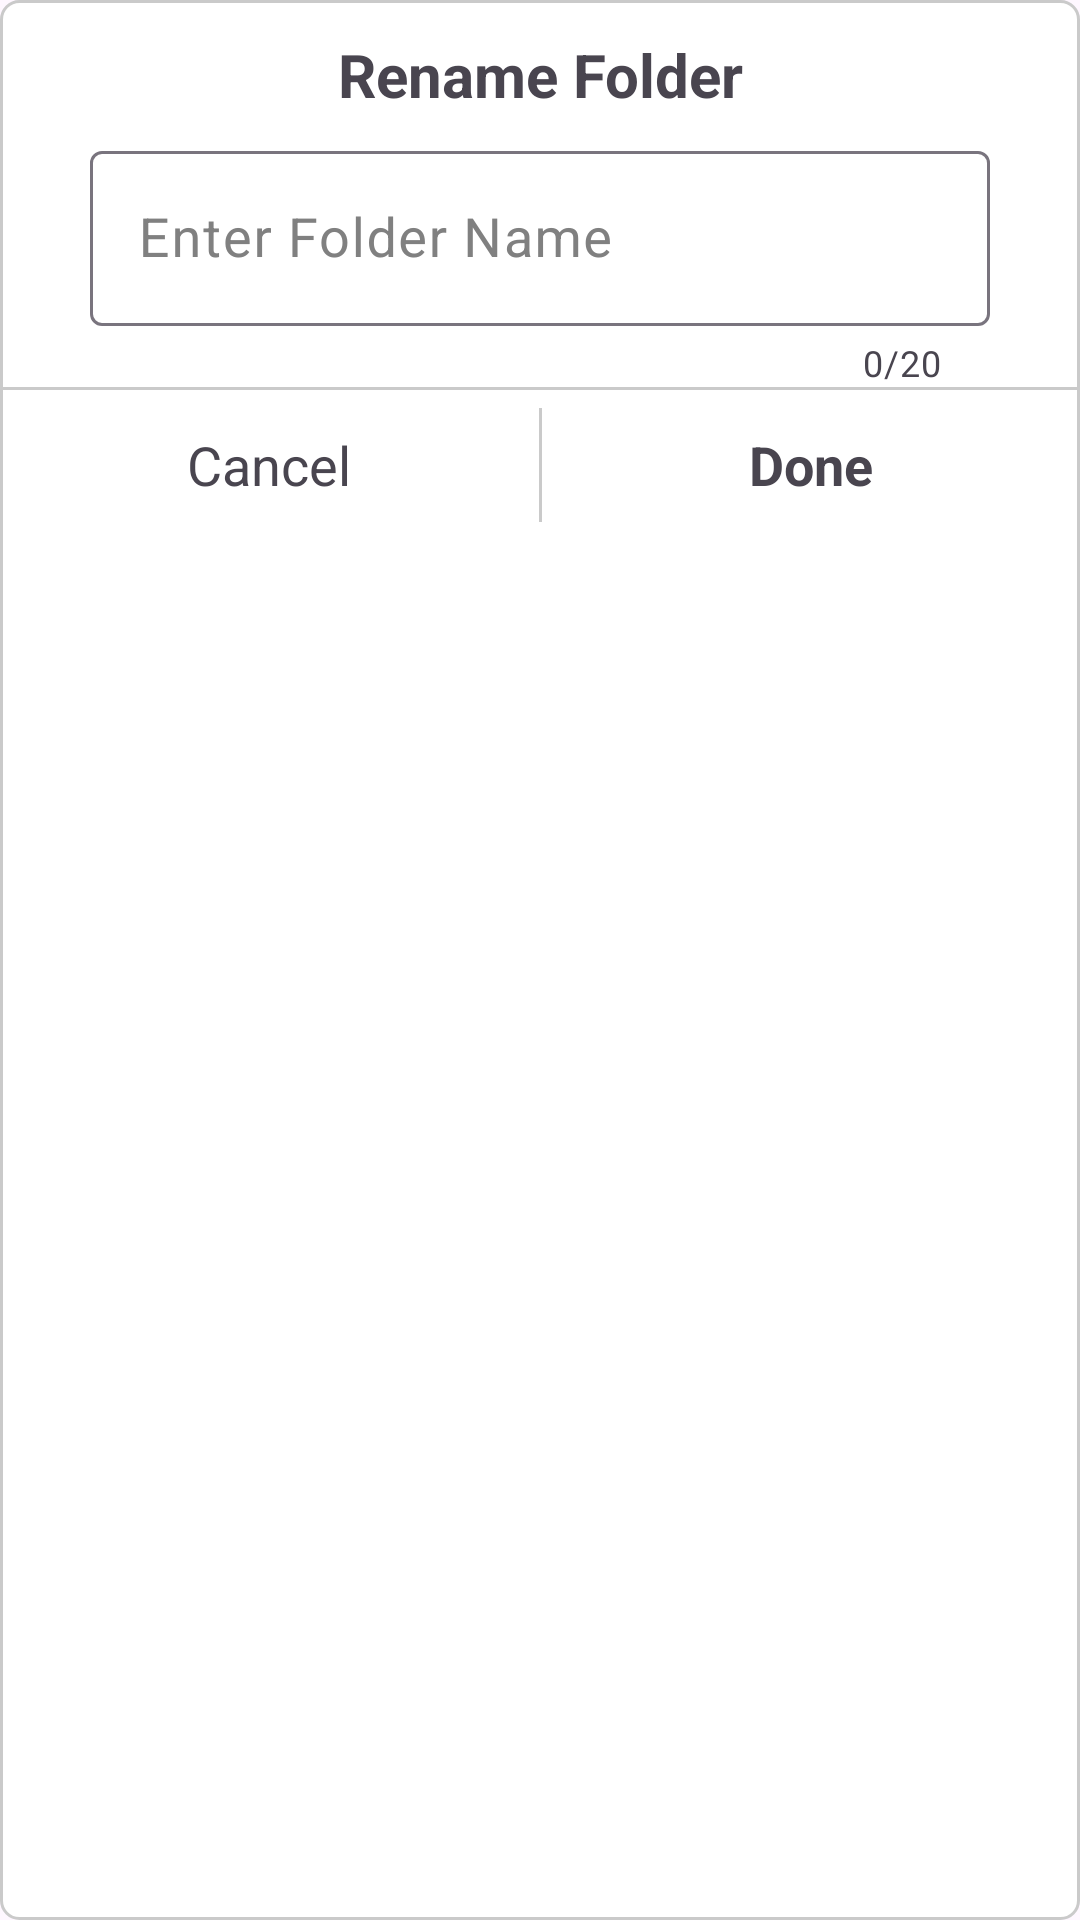

Layout XML and referenced resources for this Android screen:
<!-- AndroidManifest.xml: application theme Theme.Project0NoteApp -->
<!-- res/layout/layout_renamefolder.xml -->
<?xml version="1.0" encoding="utf-8"?>
<LinearLayout xmlns:android="http://schemas.android.com/apk/res/android"
    android:layout_width="match_parent"
    android:layout_height="wrap_content"
    xmlns:app="http://schemas.android.com/apk/res-auto"
    android:id="@+id/layout_rename_folder"
    android:orientation="vertical"
    android:layout_margin="20dp"
    android:background="@drawable/bg_addfolder">

    <TextView
        android:text="@string/rename_folder"
        android:gravity="center"
        android:textSize="20sp"
        android:textStyle="bold"
        android:layout_marginTop="5dp"
        android:layout_width="match_parent"
        android:layout_height="40dp"/>

    <com.google.android.material.textfield.TextInputLayout
        android:id="@+id/edtNameFolder"
        android:hint="@string/enter_folder_name"
        android:layout_marginStart="30dp"
        android:layout_marginEnd="30dp"
        android:textStyle="bold"
        android:textColorHint="@color/gray"
        app:counterEnabled="true"
        app:endIconMode="clear_text"
        app:counterMaxLength="20"
        android:textColor="@color/lightGray"
        android:layout_width="match_parent"
        android:layout_height="wrap_content">
        <com.google.android.material.textfield.TextInputEditText
            android:background="@drawable/bg_stroke_lightgray"
            android:textSize="18sp"
            android:layout_width="match_parent"
            android:layout_height="wrap_content"/>

        <TextView
            android:id="@+id/checkFolder"
            android:textSize="16sp"
            android:textColor="@color/red"
            android:layout_marginStart="10dp"
            android:layout_marginBottom="5dp"
            android:visibility="gone"
            android:layout_width="wrap_content"
            android:layout_height="wrap_content"/>
    </com.google.android.material.textfield.TextInputLayout>

    <View
        android:background="@color/light"
        android:layout_width="match_parent"
        android:layout_height="1dp"/>

    <LinearLayout
        android:orientation="horizontal"
        android:layout_width="match_parent"
        android:layout_height="50dp">

        <TextView
            android:id="@+id/txtCancel"
            android:layout_weight="0.5"
            android:text="@string/str_cancel"
            android:gravity="center"
            android:textSize="18sp"
            android:layout_width="match_parent"
            android:layout_height="match_parent"/>

        <View
            android:layout_marginTop="6dp"
            android:layout_marginBottom="6dp"
            android:background="@color/light"
            android:layout_width="1dp"
            android:layout_height="match_parent"/>

        <TextView
            android:id="@+id/txtConfirm"
            android:layout_weight="0.5"
            android:text="@string/str_done"
            android:textSize="18sp"
            android:textStyle="bold"
            android:gravity="center"
            android:layout_width="match_parent"
            android:layout_height="match_parent"/>
    </LinearLayout>
</LinearLayout>
<!-- resources referenced by this layout -->
<resources>
  <color name="gray">#808080</color>
  <color name="light">#CACACA</color>
  <color name="lightGray">#F2F2F7</color>
  <color name="red">#FF0000</color>
  <!-- drawable bg_addfolder (drawable) -->
  <?xml version="1.0" encoding="utf-8"?>
  <selector xmlns:android="http://schemas.android.com/apk/res/android">
      <item>
          <shape android:shape="rectangle">
              <stroke android:color="@color/light" android:width="1dp" />
              <solid android:color="@color/white" />
              <corners android:radius="6dp" />
          </shape>
      </item>
  </selector>
  <string name="enter_folder_name">Enter Folder Name</string>
  <string name="rename_folder">Rename Folder</string>
  <string name="str_cancel">Cancel</string>
  <string name="str_done">Done</string>
  <style name="Theme.Project0NoteApp" parent="Base.Theme.Project0NoteApp" />
  <color name="white">#FFFFFFFF</color>
  <style name="Base.Theme.Project0NoteApp" parent="Theme.Material3.DayNight.NoActionBar">
          
          
          <item name="colorBackground">@color/lightGray</item>
          <item name="colorBackground2">@color/lightGray</item>
          <item name="colorRoundBtn">@color/blue</item> blue
          <item name="colorTitle">@color/black</item>
          <item name="colorTitle2">@color/gray</item>
          <item name="colorBgSearch">#E4E3E8</item>
          <item name="colorBgSearch2">#E4E3E8</item>
          <item name="colorComponentSearch">@color/gray</item>
          <item name="colorDeleteSearch">@color/gray</item>
          <item name="colorText">@color/black</item>
          <item name="colorText2">@color/black</item>
          <item name="colorText3">@color/paleBlue</item>
          <item name="colorText4">@color/lightGray</item>
          <item name="colorTextHint">@color/gray</item>
          <item name="colorTextHint2">@color/gray</item>
          <item name="colorTextDate">@color/gray</item>
          <item name="colorCardView">@color/white</item>
          <item name="colorCardView2">@color/white</item>
          <item name="colorCardView3">#E4E3E8</item>
          <item name="colorCardView4">@color/white</item>
          <item name="colorCardView5">@color/white</item>
  
      </style>
  <color name="blue">#007AFF</color>
  <color name="black">#000000</color>
  <color name="paleBlue">#2C007AFF</color>
</resources>
